Run: headless pygame with SDL's dummy video driver; simulated clock (each Clock.tick advances the game by its frame time, no real sleeping); random seed 0; keys injected as events and as key.get_pressed() state; no mouse input.
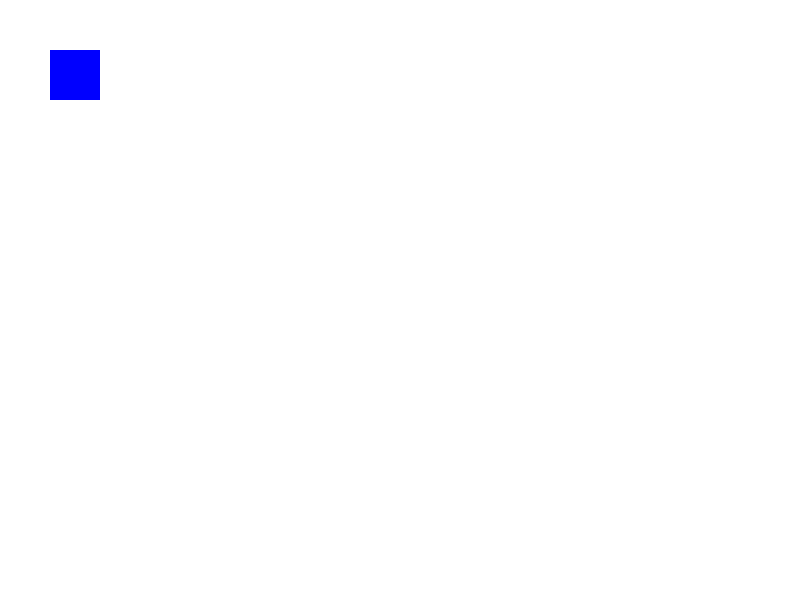
Frame 1 of 4 · flips 1–60 · no input
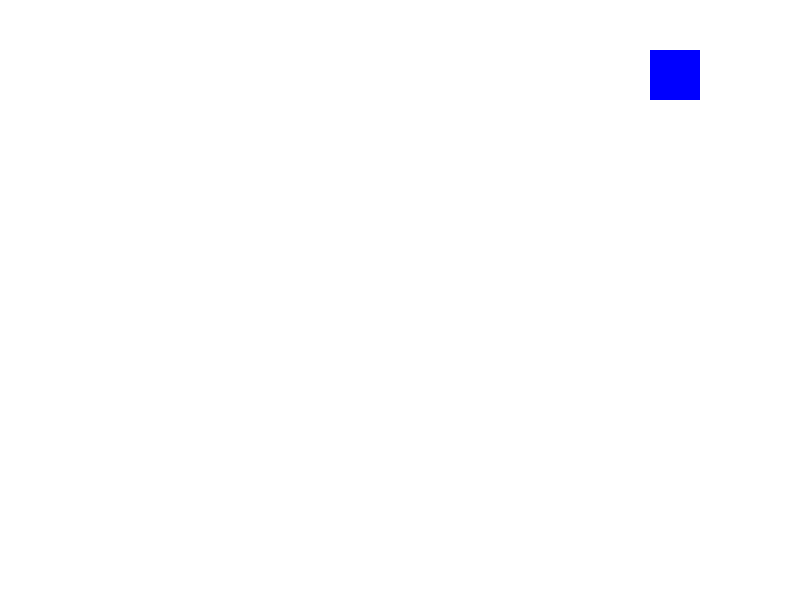
Frame 2 of 4 · flips 61–180 · tapped SPACE, RETURN · held RIGHT (→), D
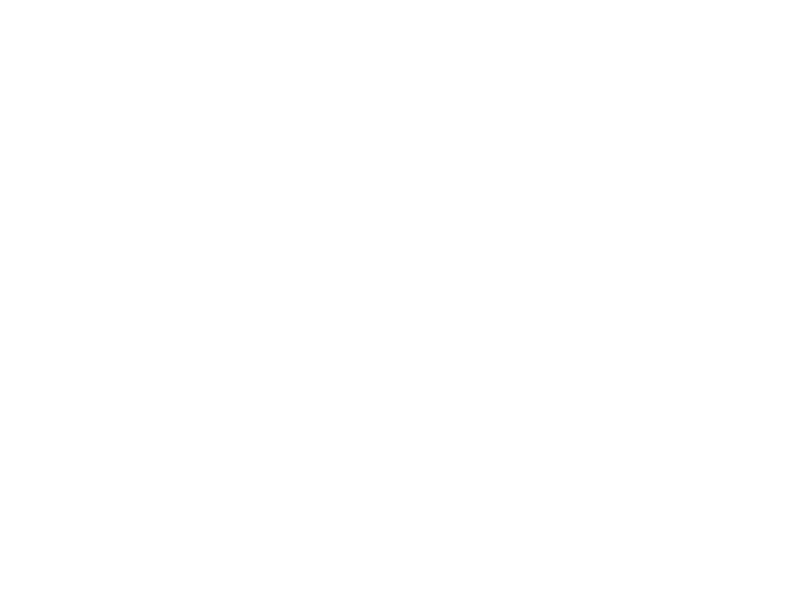
Frame 3 of 4 · flips 181–300 · held DOWN (↓), S
Frame 4 of 4 · flips 301–420 · held LEFT (←), A, UP (↑), W · screen same as frame 1, image omitted

The pygame program that drew these frames:

import pygame
import sys

pygame.init()

WHITE = (255, 255, 255)
BLUE = (0, 0, 255)

SCREEN_WIDTH = 800
SCREEN_HEIGHT = 600

screen = pygame.display.set_mode ((SCREEN_WIDTH, SCREEN_HEIGHT))
pygame.display.set_caption("Lep's World")

character_x = 50
character_y = 50

character_width = 50
character_height = 50

while True:
    for event in pygame.event.get():
        if event.type == pygame.QUIT:
            pygame.quit()
            sys.exit()

    keys = pygame.key.get_pressed()


    if keys[pygame.K_LEFT]:
        character_x -= 5
    if keys[pygame.K_RIGHT]:
        character_x += 5
    if keys[pygame.K_UP]:
        character_y -= 5
    if keys[pygame.K_DOWN]:
        character_y += 5

    screen.fill(WHITE)
    pygame.draw.rect(screen, BLUE, (character_x, character_y, character_width, character_height))
    pygame.display.update()
